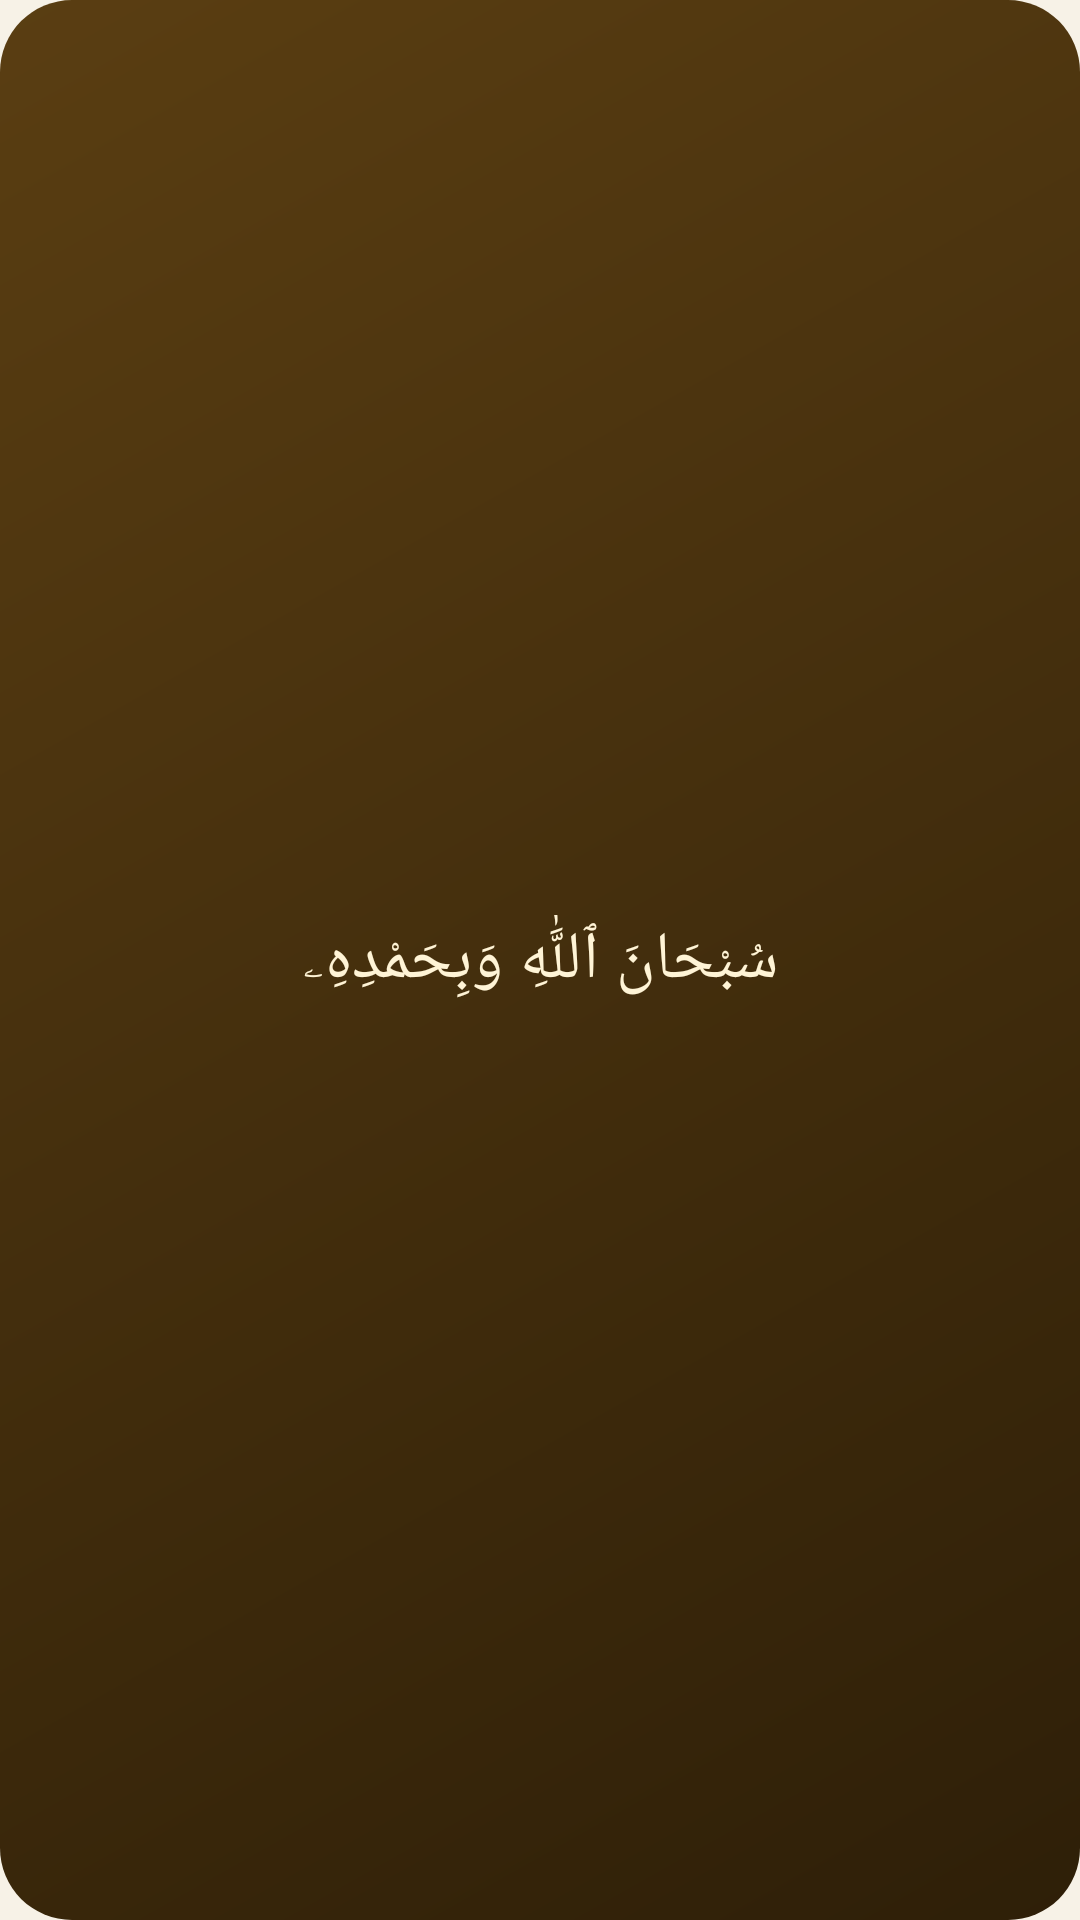

Reconstruct the res/layout file that produces this screen, plus the resources it refers to.
<!-- AndroidManifest.xml: application theme Theme.DailyAyah -->
<!-- res/layout/widget_preview_dhikr.xml -->
<?xml version="1.0" encoding="utf-8"?>
<LinearLayout xmlns:android="http://schemas.android.com/apk/res/android"
    android:layout_width="match_parent"
    android:layout_height="match_parent"
    android:background="@drawable/preview_bg_gold"
    android:gravity="center"
    android:orientation="vertical"
    android:padding="14dp">
    <TextView
        android:layout_width="match_parent"
        android:layout_height="wrap_content"
        android:gravity="center"
        android:text="سُبْحَانَ ٱللَّٰهِ وَبِحَمْدِهِۦ"
        android:textColor="#FFF4D6"
        android:textSize="22sp"
        android:fontFamily="serif" />
</LinearLayout>
<!-- resources referenced by this layout -->
<resources>
  <!-- drawable preview_bg_gold (drawable) -->
  <?xml version="1.0" encoding="utf-8"?>
  <shape xmlns:android="http://schemas.android.com/apk/res/android" android:shape="rectangle">
      <gradient android:angle="315" android:startColor="#5A3E12" android:endColor="#2E1F08" />
      <corners android:radius="24dp" />
  </shape>
  <style name="Theme.DailyAyah" parent="Theme.Material3.DayNight.NoActionBar">
          <item name="colorPrimary">@color/primary</item>
          <item name="colorSecondary">@color/accent</item>
          <item name="android:colorBackground">@color/bg</item>
          <item name="android:statusBarColor">@color/bg</item>
          <item name="android:navigationBarColor">@color/bg</item>
      </style>
  <color name="primary">#0F4C4A</color>
  <color name="accent">#B8892B</color>
  <color name="bg">#F7F2E7</color>
</resources>
